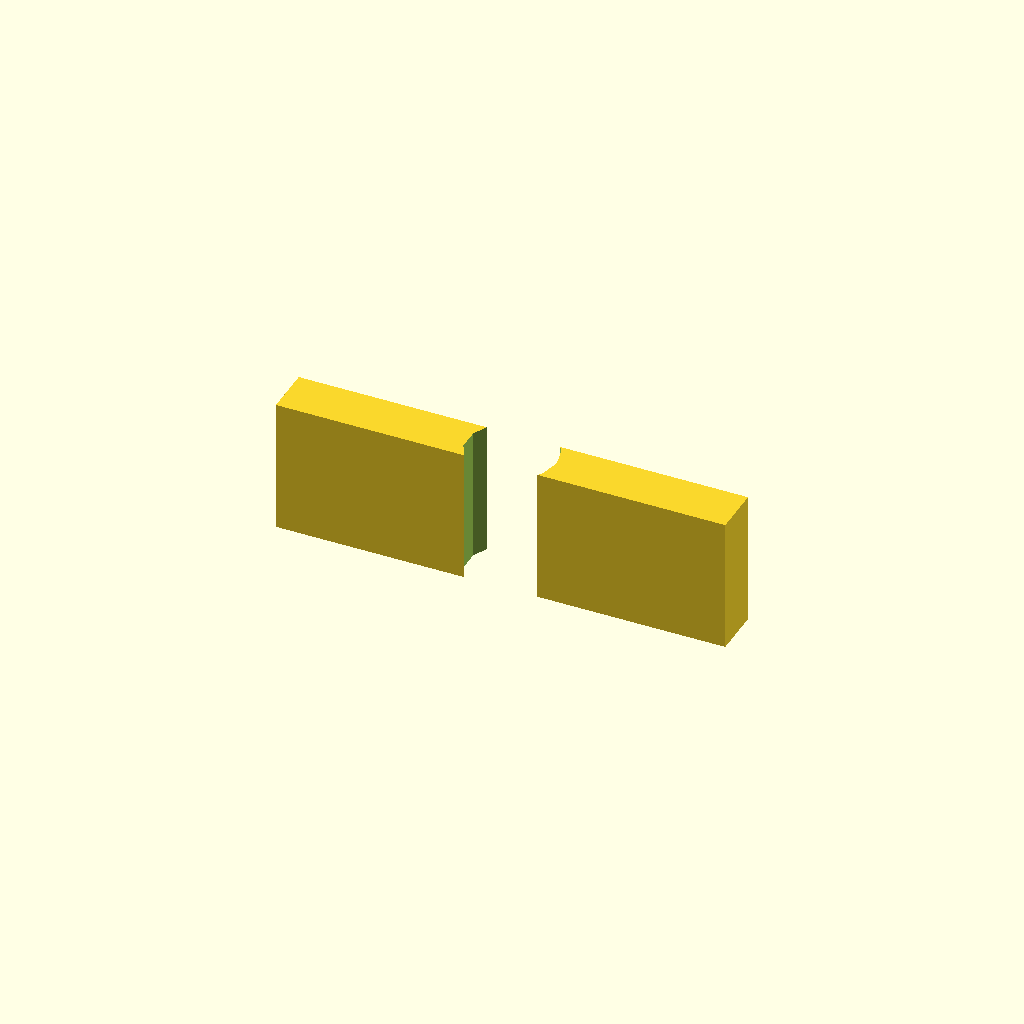
Cell 1: rendered with the file's own defaults.
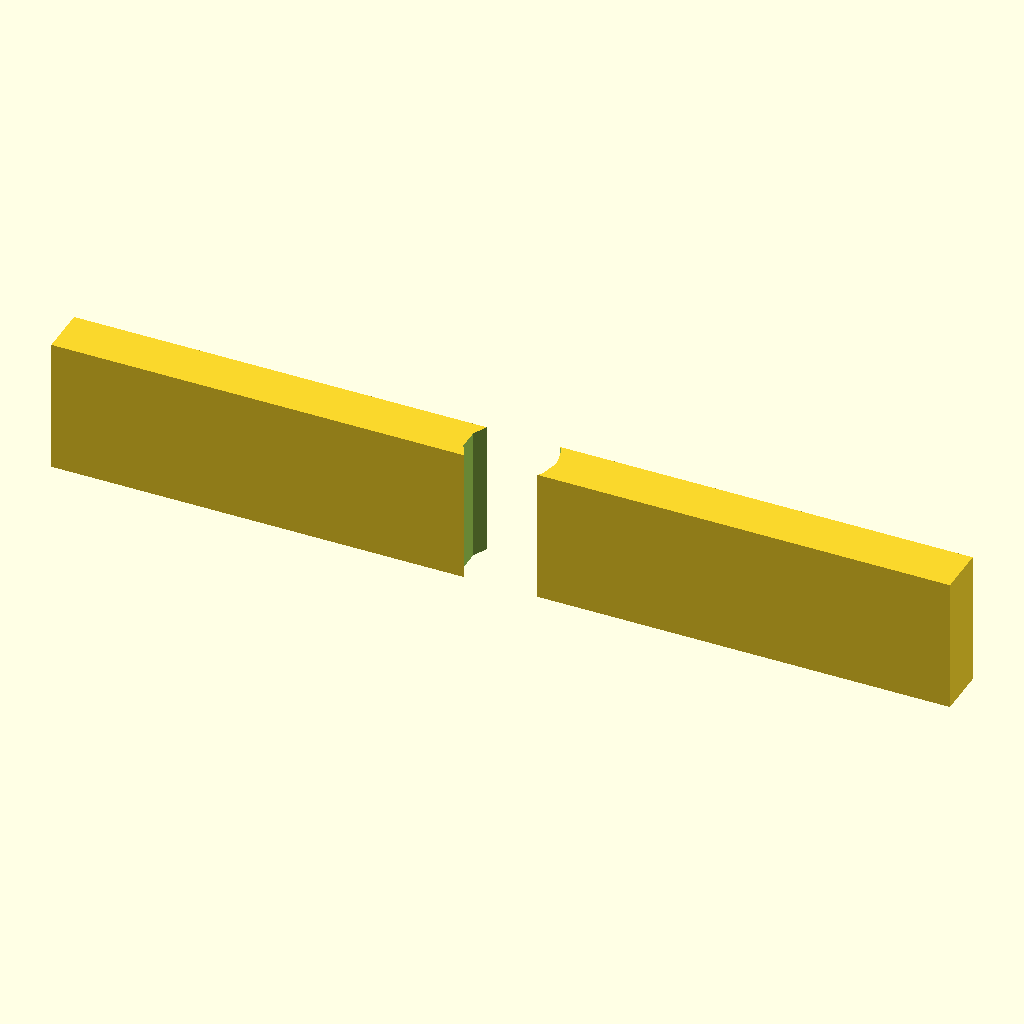
Cell 2 — width set to 80, the other parameters unchanged.
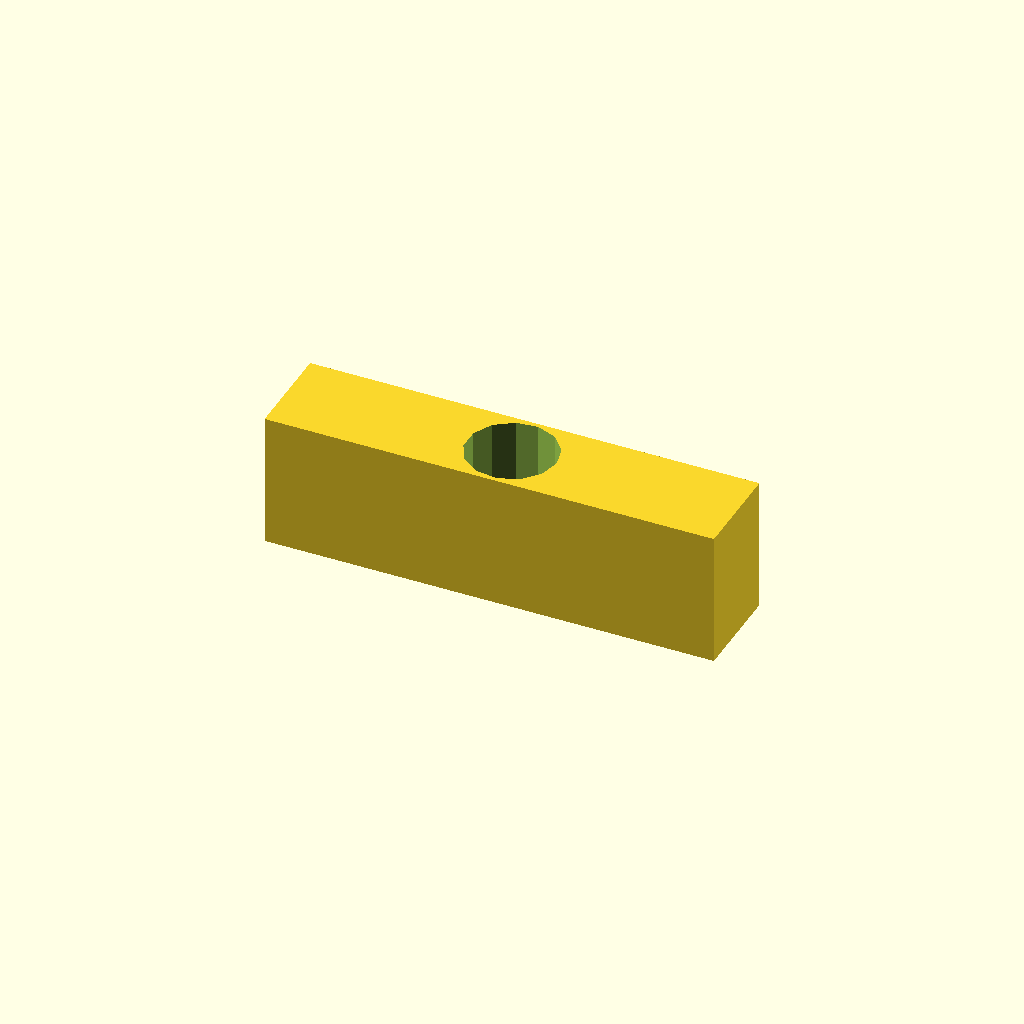
Cell 3: the same model with depth = 8.68.
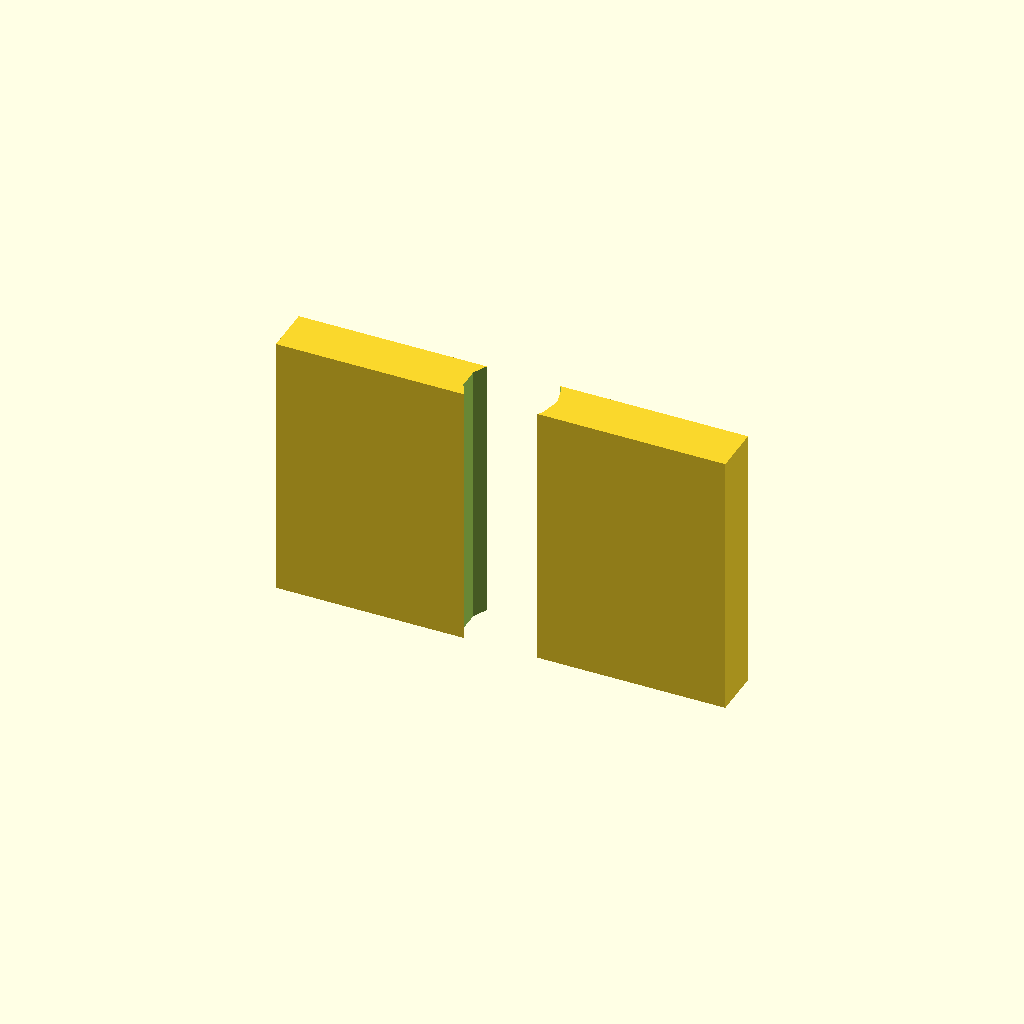
Cell 4: the same model with height = 24.
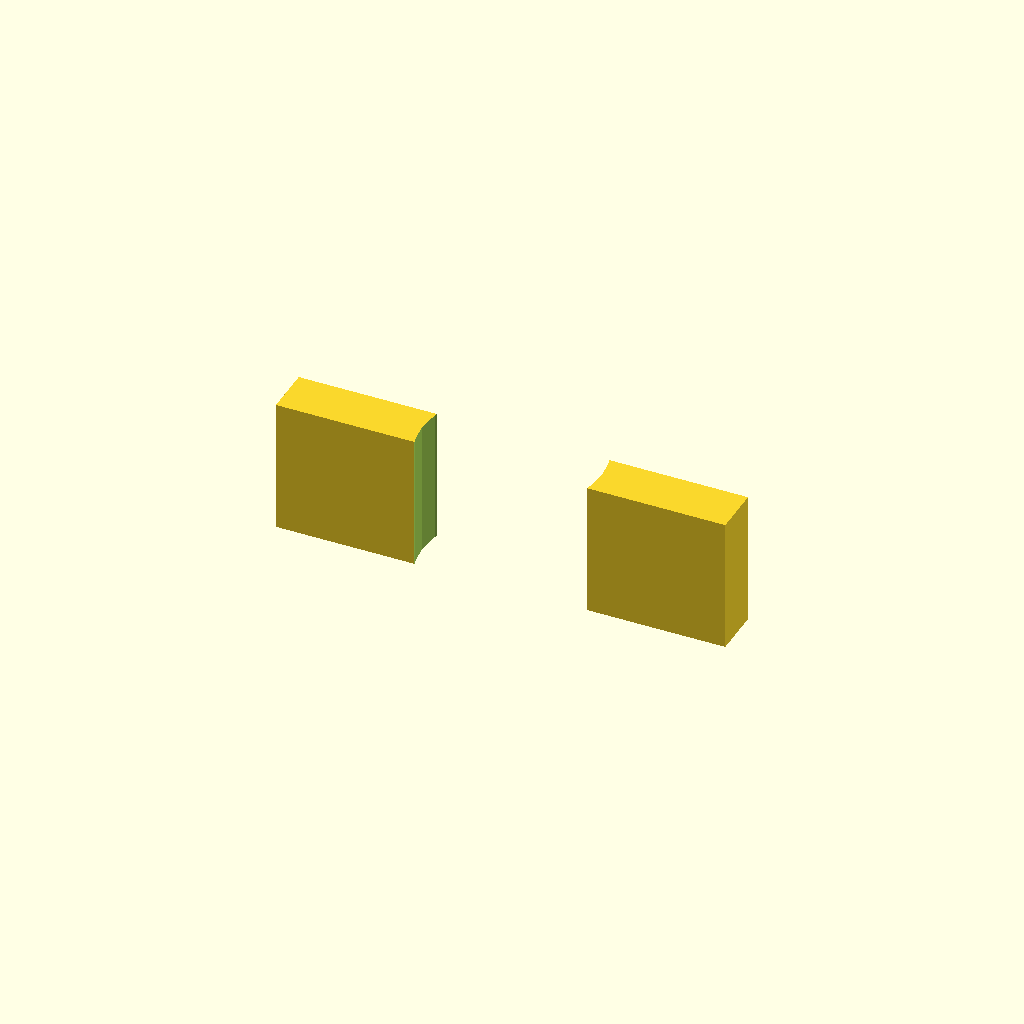
Cell 5: hole_diameter = 16 (everything else at default).
All cells are drawn from one camera (rotation 55°, 0°, 25°, orthographic, colour scheme Cornfield), so only the parameter changes between them.
OpenSCAD source file docs/brep/task-17-comparison/runs/ambiguous/openscad/trial-04/model.scad:
/* doodle-meta {"version":1,"parameters":{"width":{"label":"Overall width","description":"Changes the body width","unit":"mm","feature":"body_width"},"depth":{"label":"Overall depth","description":"Changes the body depth","unit":"mm","feature":"body_depth"},"height":{"label":"Overall height","description":"Changes the body height","unit":"mm","feature":"body_height"},"hole_diameter":{"label":"Hole diameter","description":"Changes the diameter of the central through hole","unit":"mm","feature":"central_hole"}},"features":{"body_width":{"kind":"dimension","axis":"x","label":"Overall width"},"body_depth":{"kind":"dimension","axis":"y","label":"Overall depth"},"body_height":{"kind":"dimension","axis":"z","label":"Overall height"},"central_hole":{"kind":"region","label":"Central through hole","min":[{"parameter":"width","scale":0.5,"offset":-4.0},{"parameter":"depth","scale":0.5,"offset":-4.0},0],"max":[{"parameter":"width","scale":0.5,"offset":4.0},{"parameter":"depth","scale":0.5,"offset":4.0},{"parameter":"height","scale":1.0,"offset":0}]}}} */

width = 40.0;
depth = 4.34;
height = 12.0;
hole_diameter = 8.0;

eps = 0.01;

module block_body() {
    cube([width, depth, height], center=true);
}

module central_hole_cutter() {
    cylinder(d=hole_diameter, h=height + 2*eps, center=true);
}

difference() {
    block_body();
    central_hole_cutter();
}
Customizer parameters (derived from the source; name, type, default, range or options):
width: number, default 40
depth: number, default 4.34
height: number, default 12
hole_diameter: number, default 8
eps: number, default 0.01
